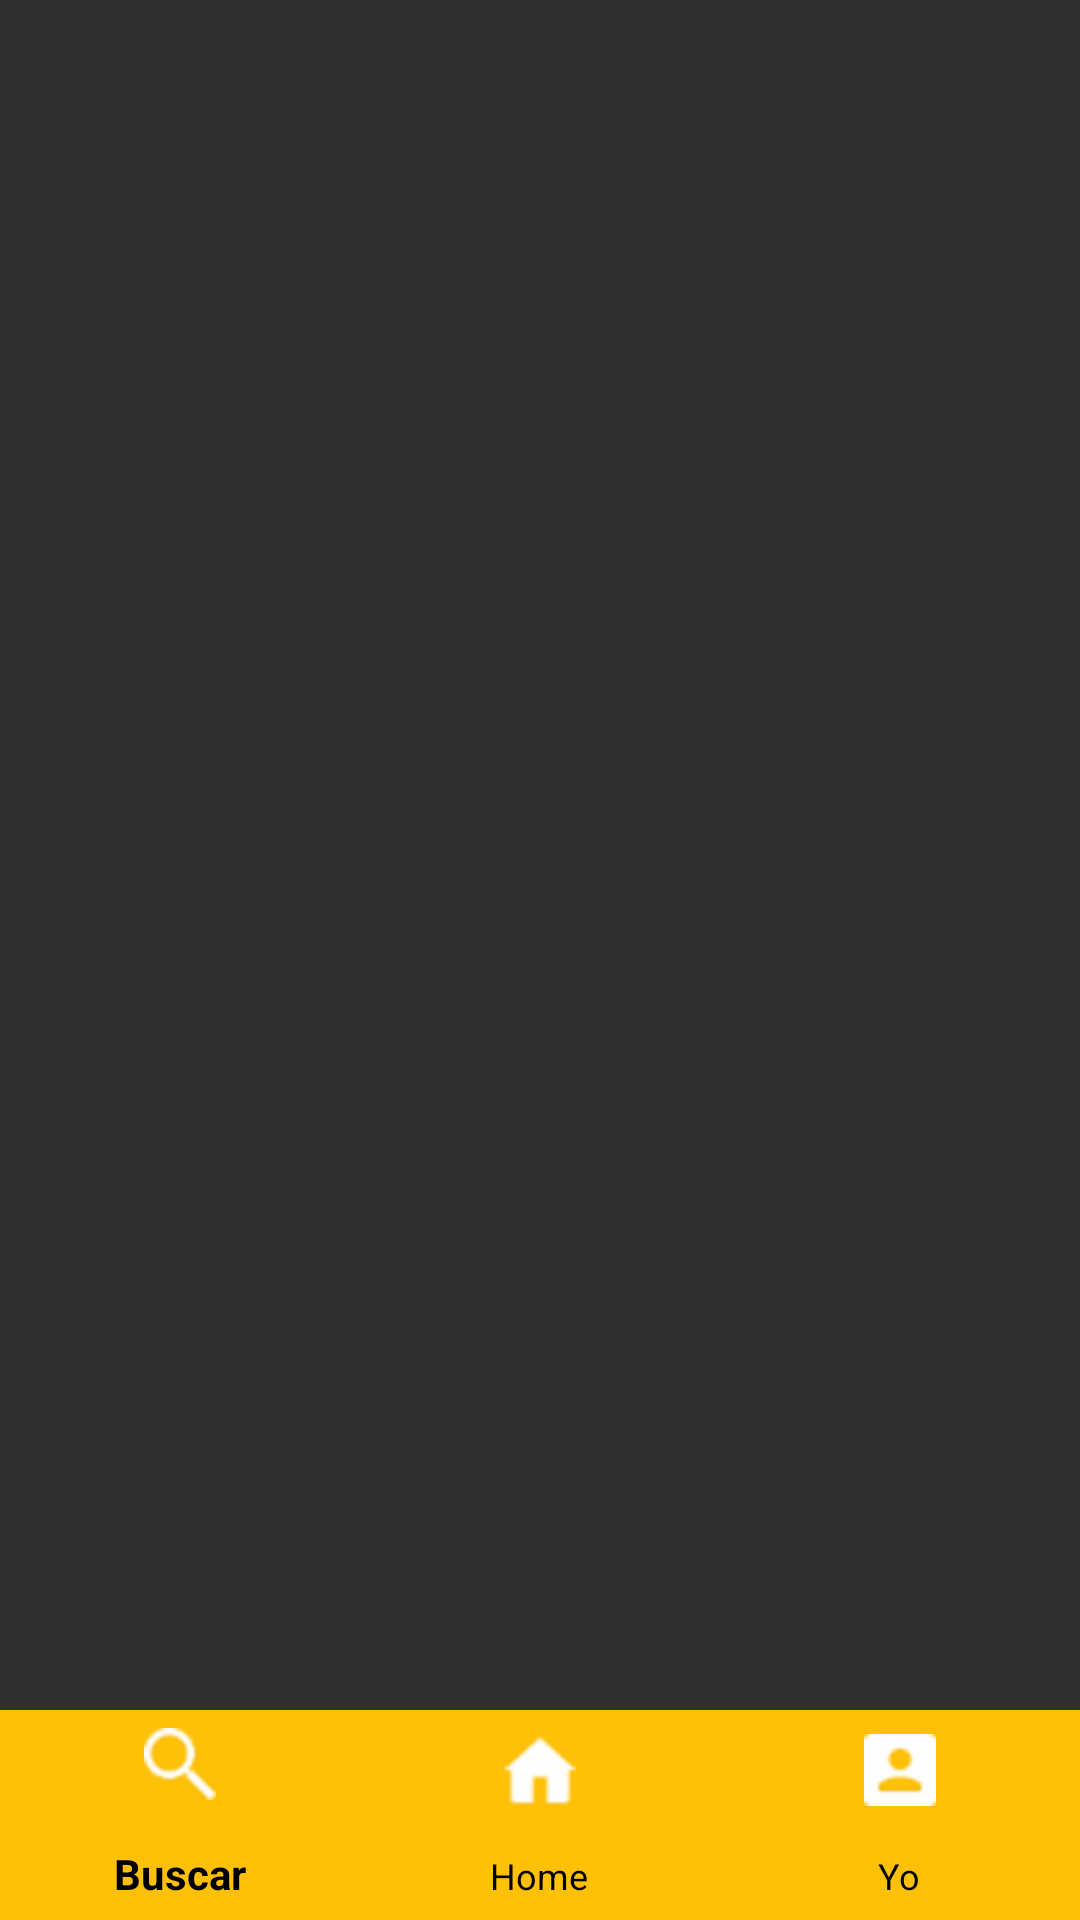

Layout XML and referenced resources for this Android screen:
<!-- AndroidManifest.xml: application theme Theme.AppCompat.NoActionBar -->
<!-- res/layout/activity_container.xml -->
<?xml version="1.0" encoding="utf-8"?>
<RelativeLayout xmlns:android="http://schemas.android.com/apk/res/android"
    xmlns:app="http://schemas.android.com/apk/res-auto"
    xmlns:tools="http://schemas.android.com/tools"
    android:layout_width="match_parent"
    android:layout_height="match_parent"
    tools:context=".view.ContainerActivity">

    <FrameLayout
        android:id="@+id/container_frame"
        android:layout_width="match_parent"
        android:layout_height="match_parent"
        android:paddingBottom="@dimen/height_bottom_navigation_view">
    </FrameLayout>

    <include layout="@layout/bottom_navigation_view"></include>



</RelativeLayout>
<!-- res/layout/bottom_navigation_view.xml (included above) -->
<?xml version="1.0" encoding="utf-8"?>
<com.google.android.material.bottomnavigation.BottomNavigationView
    xmlns:android="http://schemas.android.com/apk/res/android"
    xmlns:app="http://schemas.android.com/apk/res-auto"
    android:id="@+id/bottom_navigation_view"
    android:layout_width="match_parent"
    android:layout_height="@dimen/height_bottom_navigation_view"
    android:layout_alignParentBottom="true"
    android:layout_gravity="bottom|end"
    app:menu="@menu/bottom_navigation_menu"
    android:background="@color/colorPrimary"
    app:itemIconTint="@color/item_white"
    app:itemTextColor="@color/black">

</com.google.android.material.bottomnavigation.BottomNavigationView>
<!-- resources referenced by this layout -->
<resources>
  <color name="black">#FF000000</color>
  <color name="colorPrimary">#FFC107</color>
  <dimen name="height_bottom_navigation_view">70dp</dimen>
</resources>
